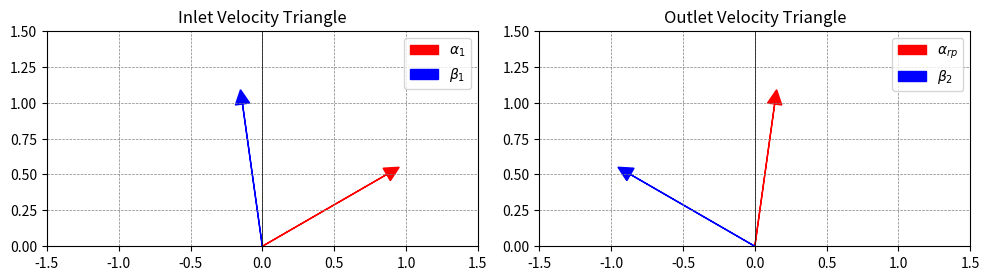
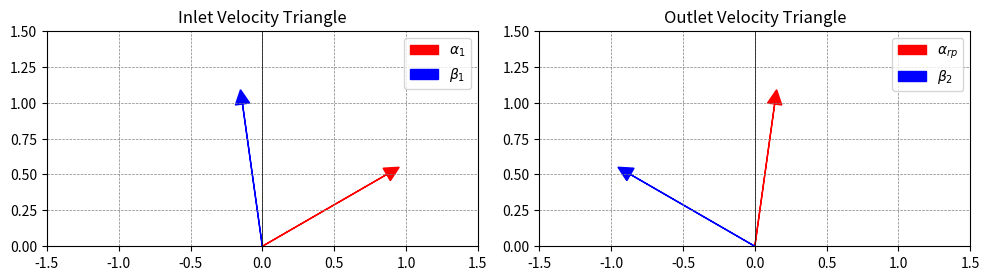

These charts were generated, in order, by the following Python code:
import numpy as np
import matplotlib.pyplot as plt

# Given values
c1 = 150
alpha1 = 30
beta2 = 30

# Convert angles to radians
alpha1_rad = np.radians(alpha1)
beta2_rad = np.radians(beta2)

# Part a: Velocity Triangle Calculations
# ---------------------------------------

# Calculate alpha rp
w1x = c1 * np.sin(alpha1_rad)
alpha_rp = np.degrees(np.arctan(w1x / c1))

# Calculate w1
w1 = np.sqrt(c1**2 + w1x**2)

# Calculate w2
w2 = w1

# Calculate c2
c2 = w2 * np.cos(beta2_rad)

# Calculate beta1 and alpha2
beta1 = np.degrees(np.arctan(w1x / c1))
alpha2 = np.degrees(beta2_rad)  # Assuming no shock

# Print results for Part a
print("\nPart a: Velocity Triangle Calculations")
print(f"Alpha rp: {alpha_rp:.2f} degrees")
print(f"W1: {w1:.2f} m/s")
print(f"W2: {w2:.2f} m/s")
print(f"C2: {c2:.2f} m/s")
print(f"Beta1: {beta1:.2f} degrees")
print(f"Alpha2: {alpha2:.2f} degrees")

# Part b: Total Pressure Ratio Calculation
# -----------------------------------------

# Additional values for Part b
R = 287  # Specific gas constant
gamma = 1.4  # Ratio of specific heats

# Calculate temperatures for Part b
T0 = 300  # Inlet total temperature
T01 = T0 + (w1**2) / (2 * R)  # Stagnation temperature at inlet
T02 = T01  # Assuming isentropic process
T03 = T01 + (w1**2 - w2**2) / (2 * R)  # Stagnation temperature at outlet

# Calculate total pressure ratio for Part b
p03_p02 = (T03 / T02)**(gamma / (gamma - 1))

# Print results for Part b
print("\nPart b: Total Pressure Ratio Calculation")
print(f"Total Pressure Ratio (p03/p02): {p03_p02:.4f}")

# Create subplots for each velocity triangle
fig, (ax1, ax2) = plt.subplots(1, 2, figsize=(10, 5))

# Define functions to calculate coordinates of velocity triangles
def velocity_triangle(ax, alpha, beta, label_alpha, label_beta):
    ax.arrow(0, 0, np.cos(alpha), np.sin(alpha), head_width=0.1, head_length=0.1, fc='red', ec='red', label=label_alpha)
    ax.arrow(0, 0, -np.cos(beta), np.sin(beta), head_width=0.1, head_length=0.1, fc='blue', ec='blue', label=label_beta)
    ax.set_xlim(-1.5, 1.5)
    ax.set_ylim(0, 1.5)
    ax.set_aspect('equal', adjustable='box')
    ax.axhline(0, color='black', linewidth=0.5)
    ax.axvline(0, color='black', linewidth=0.5)
    ax.grid(color='gray', linestyle='--', linewidth=0.5)
    ax.legend()

# Inlet velocity triangle
velocity_triangle(ax1, alpha1_rad, beta1, r'$\alpha_1$', r'$\beta_1$')
ax1.set_title('Inlet Velocity Triangle')

# Outlet velocity triangle
velocity_triangle(ax2, alpha_rp, beta2_rad, r'$\alpha_{rp}$', r'$\beta_2$')
ax2.set_title('Outlet Velocity Triangle')

plt.tight_layout()
plt.show()

# Part c: Downstream Total Temperature Calculation
# ------------------------------------------------

# Print result for Part c
print("\nPart c: Downstream Total Temperature Calculation")
print(f"Downstream Total Temperature (T03): {T03:.2f} K")

# Create subplots for each velocity triangle
fig, (ax1, ax2) = plt.subplots(1, 2, figsize=(10, 5))

# Define functions to calculate coordinates of velocity triangles
def velocity_triangle(ax, alpha, beta, label_alpha, label_beta):
    ax.arrow(0, 0, np.cos(alpha), np.sin(alpha), head_width=0.1, head_length=0.1, fc='red', ec='red', label=label_alpha)
    ax.arrow(0, 0, -np.cos(beta), np.sin(beta), head_width=0.1, head_length=0.1, fc='blue', ec='blue', label=label_beta)
    ax.set_xlim(-1.5, 1.5)
    ax.set_ylim(0, 1.5)
    ax.set_aspect('equal', adjustable='box')
    ax.axhline(0, color='black', linewidth=0.5)
    ax.axvline(0, color='black', linewidth=0.5)
    ax.grid(color='gray', linestyle='--', linewidth=0.5)
    ax.legend()

# Inlet velocity triangle
velocity_triangle(ax1, alpha1_rad, beta1, r'$\alpha_1$', r'$\beta_1$')
ax1.set_title('Inlet Velocity Triangle')

# Outlet velocity triangle
velocity_triangle(ax2, alpha_rp, beta2_rad, r'$\alpha_{rp}$', r'$\beta_2$')
ax2.set_title('Outlet Velocity Triangle')

plt.tight_layout()
plt.show()